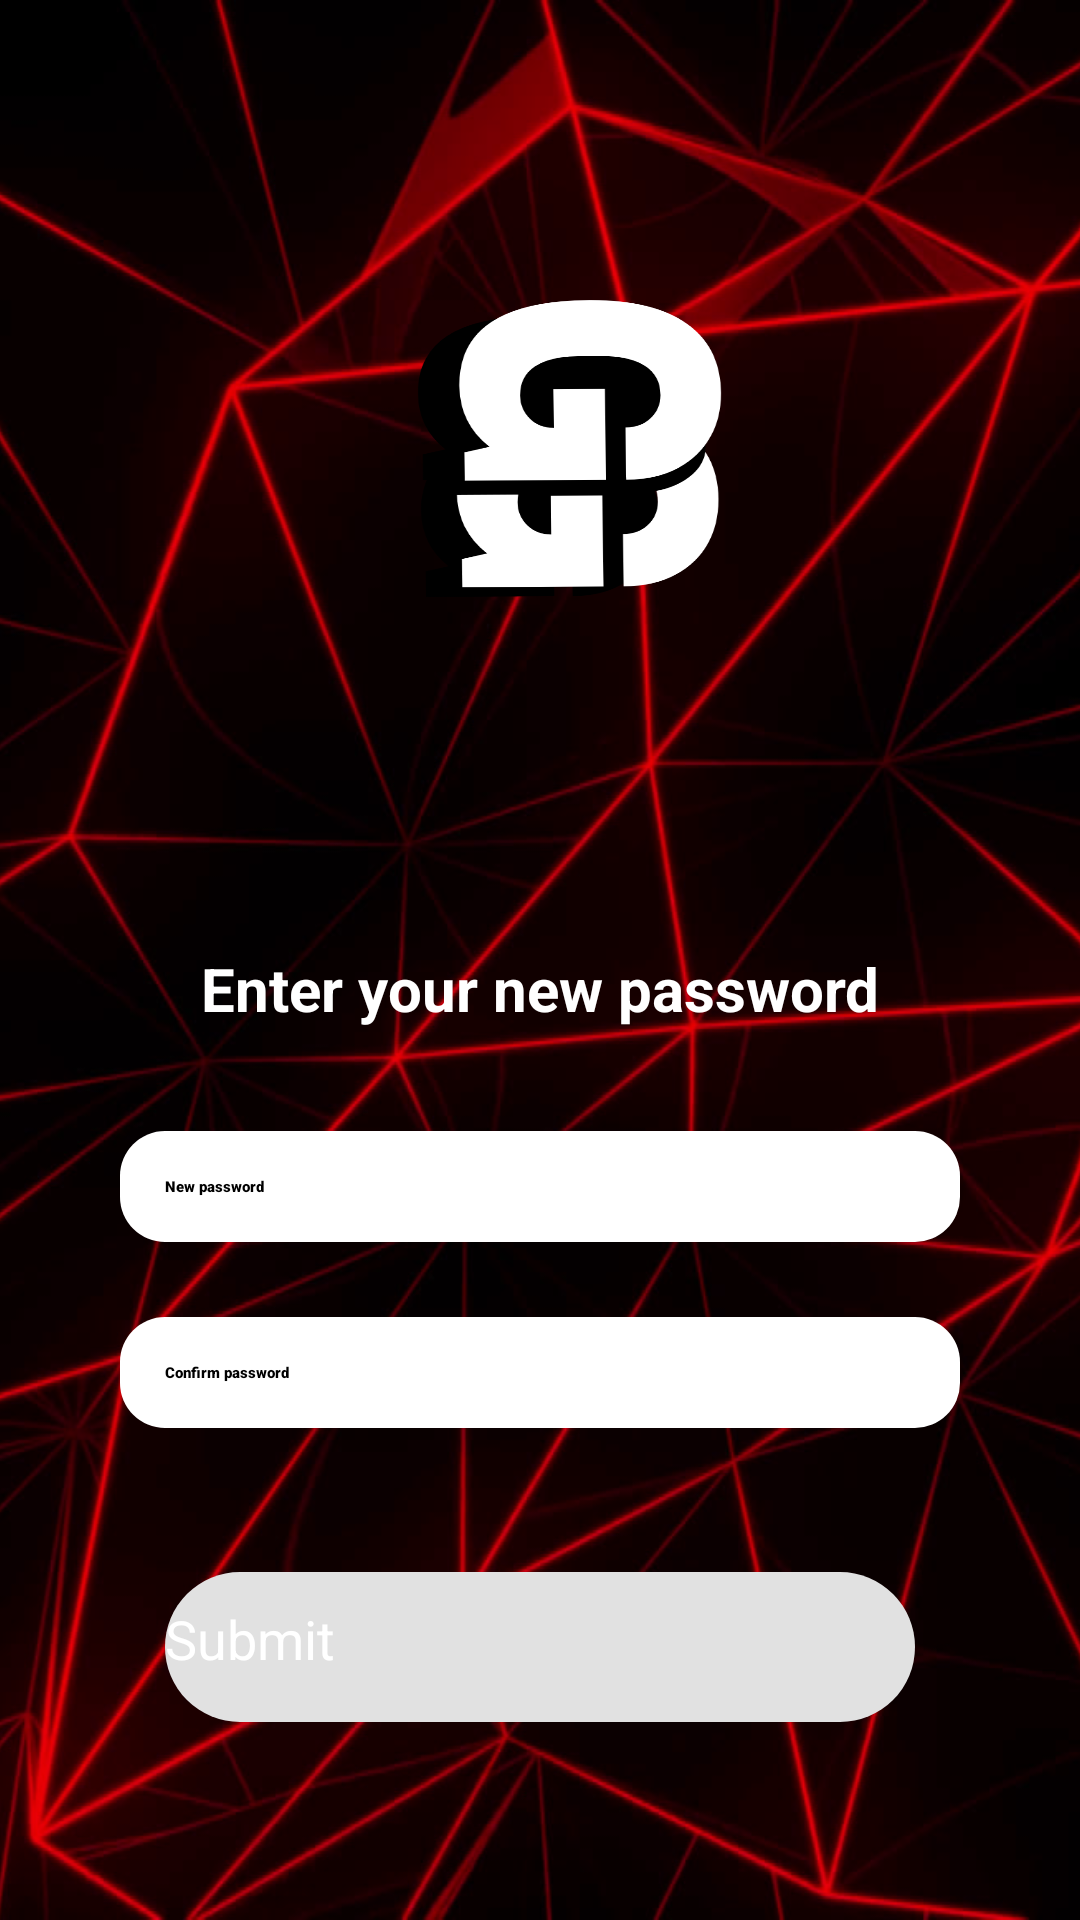

Layout XML and referenced resources for this Android screen:
<!-- AndroidManifest.xml: application theme Theme.GameGo -->
<!-- res/layout/activity_new_password.xml -->
<?xml version="1.0" encoding="utf-8"?>
<LinearLayout xmlns:android="http://schemas.android.com/apk/res/android"
    xmlns:app="http://schemas.android.com/apk/res-auto"
    android:orientation="vertical"
    android:layout_width="match_parent"
    android:layout_height="match_parent"
    android:layout_gravity="bottom|start"
    android:background="@drawable/forget_pass_bg">

    <ImageView
        android:layout_width="250dp"
        android:layout_height="300dp"
        android:layout_gravity="center"
        android:background="@drawable/logo" />

    <TextView
        android:layout_width="320dp"
        android:layout_height="59dp"
        android:layout_gravity="center"
        android:layout_marginHorizontal="70dp"
        android:layout_marginBottom="10dp"
        android:fontFamily="sans-serif"
        android:gravity="center"
        android:text="Enter your new password"
        android:textColor="#FFFFFF"
        android:textSize="20dp"
        android:textStyle="bold" />

    <LinearLayout
        android:layout_width="280dp"
        android:layout_height="wrap_content"
        android:layout_gravity="center"
        android:orientation="vertical"
        android:layout_marginVertical="8dp">
        <EditText
            android:layout_width="match_parent"
            android:layout_height="wrap_content"
            android:background="@drawable/edittext_background"
            android:fontFamily="sans-serif-black"
            android:hint="New password"
            android:padding="15dp"
            android:maxLines="1"
            android:lines="1"
            android:singleLine="true"/>

        <EditText
            android:layout_width="match_parent"
            android:layout_height="wrap_content"
            android:layout_marginTop="25dp"
            android:background="@drawable/edittext_background"
            android:fontFamily="sans-serif-black"
            android:inputType="textPassword"
            android:hint="Confirm password"
            android:padding="15dp"
            android:maxLines="1"
            android:lines="1"
            android:singleLine="true"/>

        <FrameLayout
            android:layout_width="match_parent"
            android:layout_height="wrap_content"/>

    </LinearLayout>


    <LinearLayout
        android:layout_width="wrap_content"
        android:layout_height="70dp"
        android:orientation="vertical"
        android:gravity="center"
        android:layout_gravity="center"
        android:layout_marginTop="30dp">

        <Button
            android:id="@+id/submit"
            android:layout_width="250dp"
            android:layout_height="50dp"
            android:layout_gravity="center"
            android:backgroundTint="#E1E1E1"
            android:layout_marginBottom="10dp"
            android:text="Submit"
            android:textSize="18sp"
            android:textColor="@color/white"
            android:layout_marginVertical="20dp"
            android:paddingVertical="10dp"
            android:background="@drawable/button_corner"/>

    </LinearLayout>



    <LinearLayout
        android:layout_width="match_parent"
        android:layout_height="50dp"
        android:orientation="horizontal"
        android:gravity="center"
        android:layout_marginTop="-20dp"/>


</LinearLayout>
<!-- resources referenced by this layout -->
<resources>
  <color name="white">#FFFFFFFF</color>
  <!-- drawable button_corner (drawable) -->
  <shape xmlns:android="http://schemas.android.com/apk/res/android">
      <solid android:color="#0AEAF1" /> 
      <corners android:radius="40dp" /> 
  </shape>
  <!-- drawable edittext_background (drawable) -->
  <?xml version="1.0" encoding="utf-8"?>
  <shape xmlns:tools="http://schemas.android.com/tools"
      xmlns:android="http://schemas.android.com/apk/res/android"
      tools:ignore="ExtraText">
      <solid android:color="#FFFFFF" /> 
      <stroke
          android:color="#000000"
           />
      <corners android:radius="15dp" />
  </shape>
  <!-- drawable forget_pass_bg: png bitmap (drawable, 920917 bytes) -->
  <!-- drawable logo: png bitmap (drawable, 22342 bytes) -->
  <style name="Theme.GameGo" parent="Theme.Material3.Light.NoActionBar">
          
          <item name="windowActionBar">false</item>
          <item name="windowNoTitle">true</item>
  
          
          <item name="colorPrimary">@color/soft_red</item>
          <item name="colorPrimaryVariant">@color/deep_red</item>
          <item name="colorOnPrimary">@color/on_red</item>
  
          
          <item name="android:buttonStyle">@style/Widget.AppCompat.Button</item>
  
          
          <item name="materialButtonStyle">@style/CustomMaterialButton</item>
  
      </style>
  <color name="soft_red">#D32F2F</color>
  <color name="deep_red">#B71C1C</color>
  <color name="on_red">#FFFFFF</color>
  <style name="CustomMaterialButton" parent="Widget.Material3.Button">
          <item name="android:backgroundTint">?attr/colorPrimary</item>
          <item name="android:textColor">?attr/colorOnPrimary</item>
      </style>
</resources>
